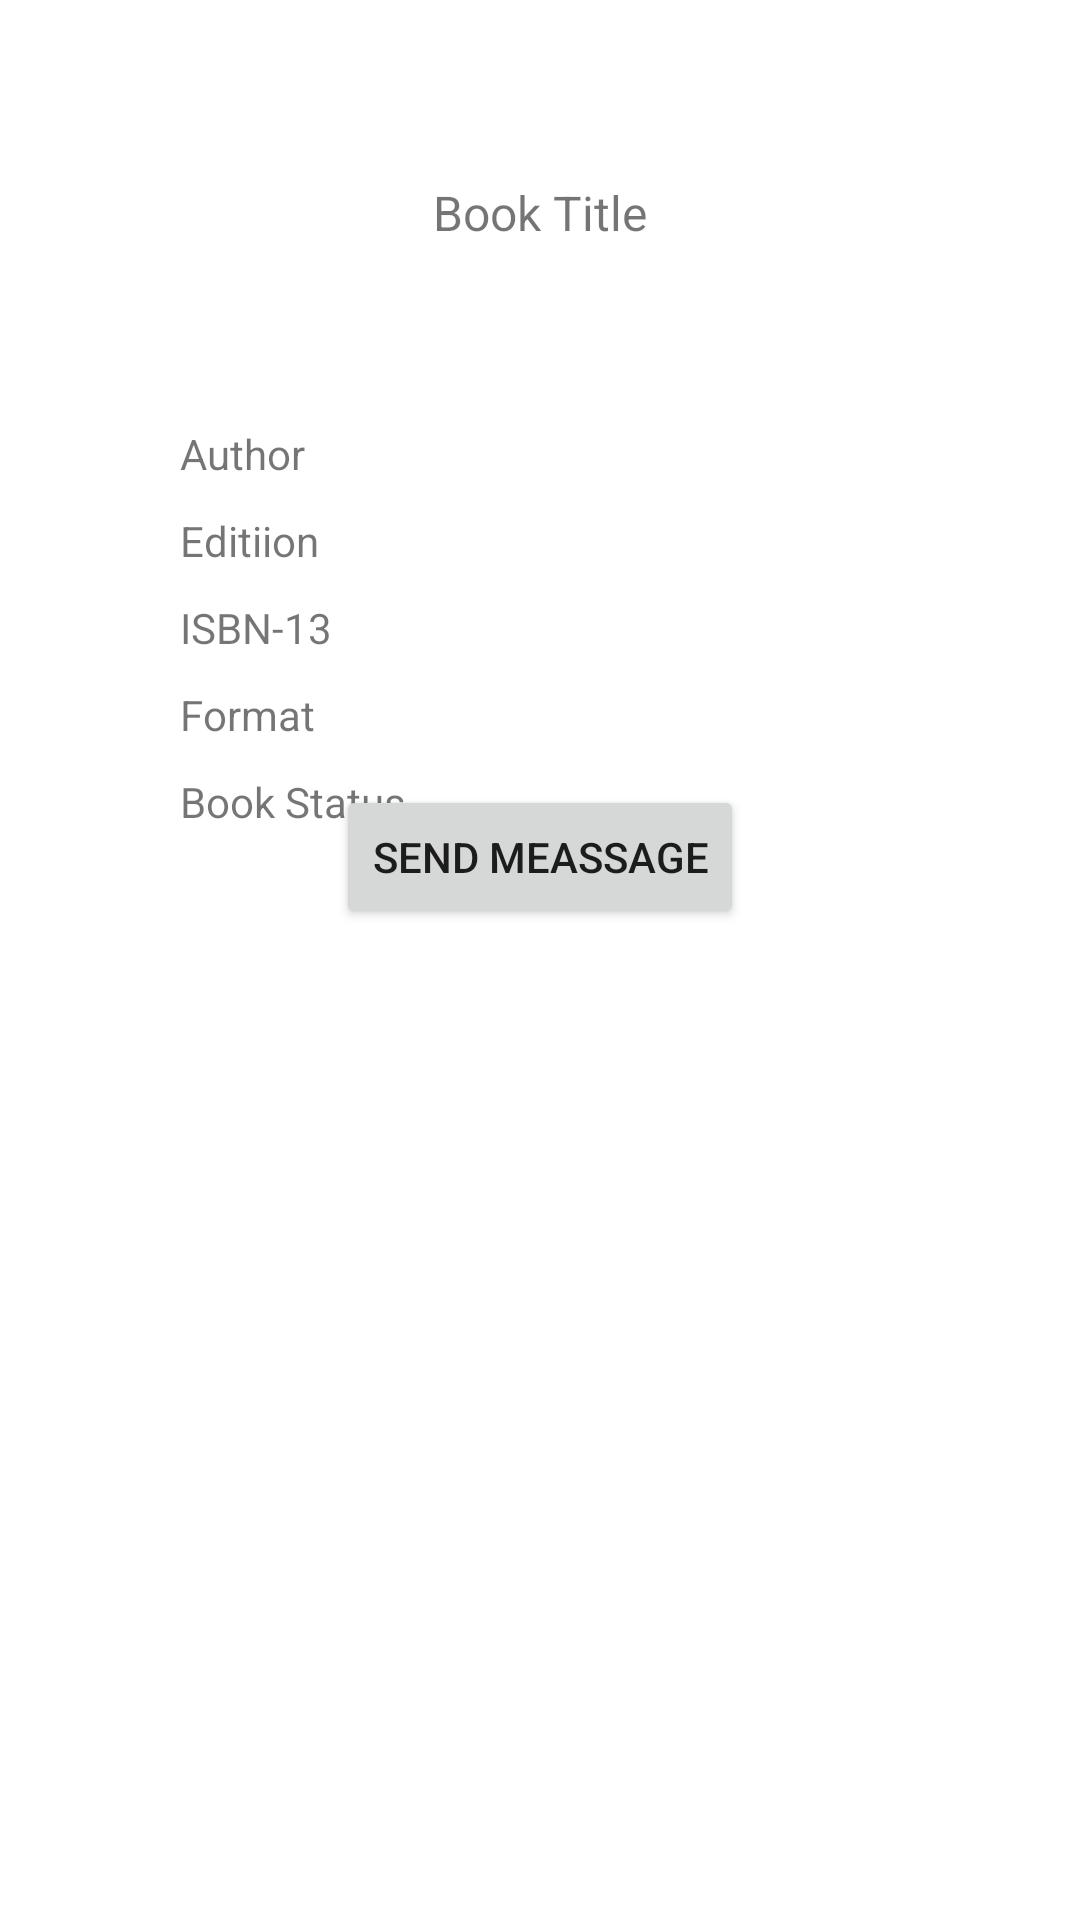

The Android layout XML behind this screen, and the referenced resources:
<!-- AndroidManifest.xml: application theme Theme.TextTrader -->
<!-- res/layout/book_deatil_fragment.xml -->
<?xml version="1.0" encoding="utf-8"?>
<androidx.constraintlayout.widget.ConstraintLayout xmlns:android="http://schemas.android.com/apk/res/android"
    xmlns:app="http://schemas.android.com/apk/res-auto"
    xmlns:tools="http://schemas.android.com/tools"
    android:layout_width="match_parent"
    android:layout_height="match_parent">

    <TextView
        android:id="@+id/deatil_book_title"
        android:layout_width="wrap_content"
        android:layout_height="wrap_content"
        android:layout_marginTop="60dp"
        android:text="Book Title"
        android:textSize="16sp"
        app:layout_constraintEnd_toEndOf="parent"
        app:layout_constraintStart_toStartOf="parent"
        app:layout_constraintTop_toTopOf="parent" />

    <ImageView
        android:id="@+id/imageView2"
        android:layout_width="wrap_content"
        android:layout_height="wrap_content"
        android:layout_marginStart="30dp"
        android:layout_marginTop="60dp"
        app:layout_constraintStart_toStartOf="parent"
        app:layout_constraintTop_toBottomOf="@+id/deatil_book_title"
        tools:srcCompat="@tools:sample/avatars" />

    <TextView
        android:id="@+id/detail_edition"
        android:layout_width="wrap_content"
        android:layout_height="wrap_content"
        android:layout_marginStart="30dp"
        android:layout_marginTop="10dp"
        android:text="Editiion"
        app:layout_constraintStart_toEndOf="@+id/imageView2"
        app:layout_constraintTop_toBottomOf="@+id/detail_author" />

    <TextView
        android:id="@+id/detial_isbn_13"
        android:layout_width="wrap_content"
        android:layout_height="wrap_content"
        android:layout_marginStart="30dp"
        android:layout_marginTop="10dp"
        android:text="ISBN-13"
        app:layout_constraintStart_toEndOf="@+id/imageView2"
        app:layout_constraintTop_toBottomOf="@+id/detail_edition" />

    <TextView
        android:id="@+id/detial_format"
        android:layout_width="wrap_content"
        android:layout_height="wrap_content"
        android:layout_marginStart="30dp"
        android:layout_marginTop="10dp"
        android:text="Format"
        app:layout_constraintStart_toEndOf="@+id/imageView2"
        app:layout_constraintTop_toBottomOf="@+id/detial_isbn_13" />

    <TextView
        android:id="@+id/detail_book_status"
        android:layout_width="wrap_content"
        android:layout_height="wrap_content"
        android:layout_marginStart="30dp"
        android:layout_marginTop="10dp"
        android:text="Book Status"
        app:layout_constraintStart_toEndOf="@+id/imageView2"
        app:layout_constraintTop_toBottomOf="@+id/detial_format" />

    <TextView
        android:id="@+id/detail_author"
        android:layout_width="wrap_content"
        android:layout_height="wrap_content"
        android:layout_marginStart="30dp"
        android:layout_marginTop="60dp"
        android:text="Author"
        app:layout_constraintStart_toEndOf="@+id/imageView2"
        app:layout_constraintTop_toBottomOf="@+id/deatil_book_title" />

    <Button
        android:id="@+id/message_btn"
        android:layout_width="wrap_content"
        android:layout_height="wrap_content"
        android:layout_marginTop="120dp"
        android:text="Send Meassage"
        app:layout_constraintEnd_toEndOf="parent"
        app:layout_constraintStart_toStartOf="parent"
        app:layout_constraintTop_toBottomOf="@+id/imageView2" />
</androidx.constraintlayout.widget.ConstraintLayout>
<!-- resources referenced by this layout -->
<resources>
  <style name="Theme.TextTrader" parent="Theme.MaterialComponents.DayNight.DarkActionBar">
          
          <item name="colorPrimary">@color/purple_500</item>
          <item name="colorPrimaryVariant">@color/purple_700</item>
          <item name="colorOnPrimary">@color/white</item>
          
          <item name="colorSecondary">@color/teal_200</item>
          <item name="colorSecondaryVariant">@color/teal_700</item>
          <item name="colorOnSecondary">@color/black</item>
          
          <item name="android:statusBarColor" tools:targetApi="l">?attr/colorPrimaryVariant</item>
          
      </style>
  <color name="purple_500">#FF6200EE</color>
  <color name="purple_700">#FF3700B3</color>
  <color name="white">#FFFFFFFF</color>
  <color name="teal_200">#FF03DAC5</color>
  <color name="teal_700">#FF018786</color>
  <color name="black">#FF000000</color>
</resources>
